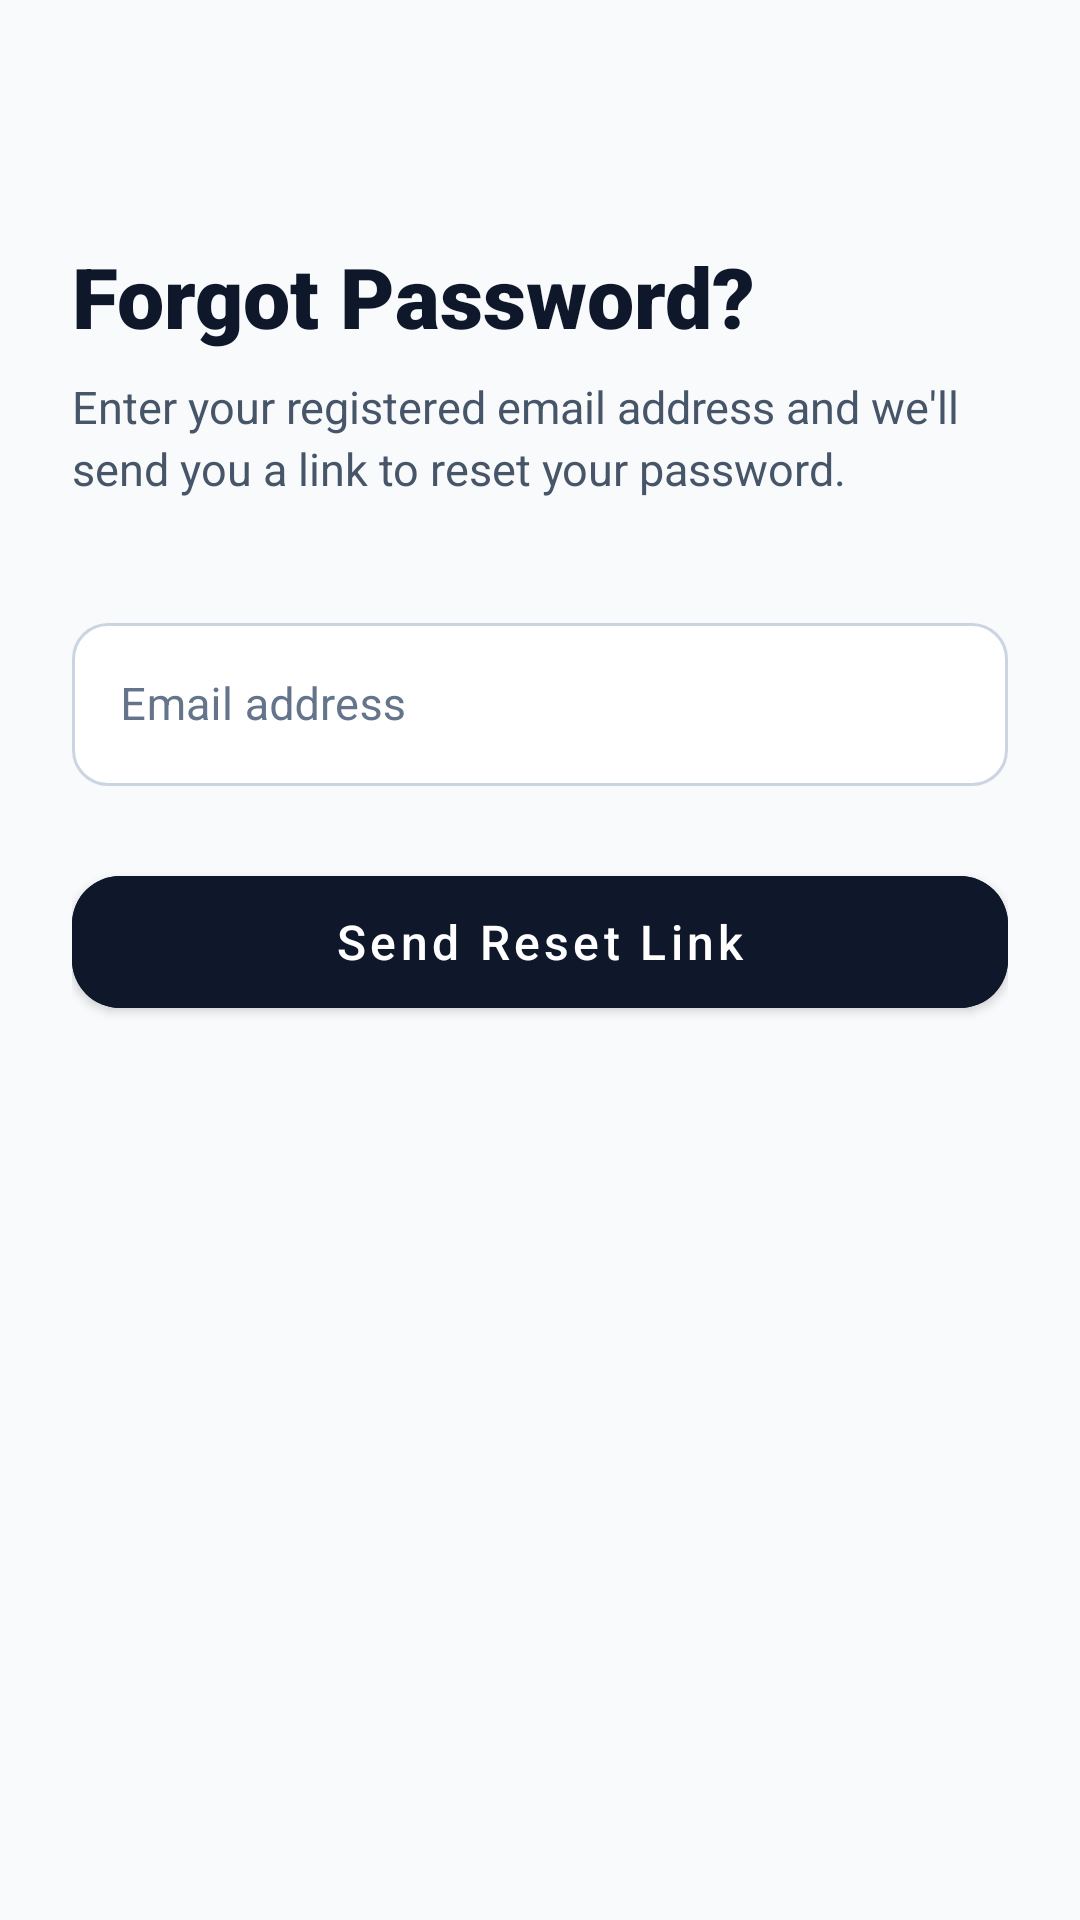

This screen was rendered from an Android layout file. Write that file and the resources it references.
<!-- AndroidManifest.xml: application theme Theme.NXTShift -->
<!-- res/layout/activity_forgot_password.xml -->
<?xml version="1.0" encoding="utf-8"?>
<androidx.core.widget.NestedScrollView
    xmlns:android="http://schemas.android.com/apk/res/android"
    xmlns:app="http://schemas.android.com/apk/res-auto"
    android:layout_width="match_parent"
    android:layout_height="match_parent"
    android:background="@color/bg_light"
    android:fillViewport="true">

    <androidx.constraintlayout.widget.ConstraintLayout
        android:layout_width="match_parent"
        android:layout_height="wrap_content"
        android:minHeight="500dp"
        android:padding="24dp">

        
        <ImageButton
            android:id="@+id/btnBack"
            android:layout_width="40dp"
            android:layout_height="40dp"
            android:layout_marginTop="8dp"
            android:background="?attr/selectableItemBackgroundBorderless"
            android:contentDescription="@string/btn_back"
            android:src="@drawable/ic_arrow_back"
            app:tint="@color/brand_primary"
            app:layout_constraintStart_toStartOf="parent"
            app:layout_constraintTop_toTopOf="parent" />

        
        <LinearLayout
            android:id="@+id/layoutHeader"
            android:layout_width="0dp"
            android:layout_height="wrap_content"
            android:layout_marginTop="56dp"
            android:orientation="vertical"
            app:layout_constraintEnd_toEndOf="parent"
            app:layout_constraintStart_toStartOf="parent"
            app:layout_constraintTop_toTopOf="parent">

            <TextView
                android:layout_width="wrap_content"
                android:layout_height="wrap_content"
                android:fontFamily="sans-serif-black"
                android:text="@string/forgot_password_title"
                android:textColor="@color/brand_primary"
                android:textSize="28sp" />

            <TextView
                android:layout_width="match_parent"
                android:layout_height="wrap_content"
                android:layout_marginTop="8dp"
                android:lineSpacingExtra="3dp"
                android:text="@string/forgot_password_desc"
                android:textColor="@color/text_secondary"
                android:textSize="15sp" />
        </LinearLayout>

        
        <com.google.android.material.textfield.TextInputLayout
            android:id="@+id/tilEmail"
            style="@style/Widget.MaterialComponents.TextInputLayout.OutlinedBox"
            android:layout_width="0dp"
            android:layout_height="wrap_content"
            android:layout_marginTop="36dp"
            android:hint="@string/hint_email"
            android:textColorHint="@color/text_muted"
            app:hintTextColor="@color/sl_text_input_hint"
            app:placeholderTextColor="@color/text_muted"
            app:boxBackgroundColor="@color/bg_card"
            app:boxCornerRadiusBottomEnd="12dp"
            app:boxCornerRadiusBottomStart="12dp"
            app:boxCornerRadiusTopEnd="12dp"
            app:boxCornerRadiusTopStart="12dp"
            app:boxStrokeColor="@color/sl_box_stroke"
            app:layout_constraintEnd_toEndOf="parent"
            app:layout_constraintStart_toStartOf="parent"
            app:layout_constraintTop_toBottomOf="@id/layoutHeader">

            <com.google.android.material.textfield.TextInputEditText
                android:id="@+id/etEmail"
                android:layout_width="match_parent"
                android:layout_height="wrap_content"
                android:inputType="textEmailAddress"
                android:textColor="@color/text_primary"
                android:textColorHint="@color/text_muted"
                android:textSize="15sp" />
        </com.google.android.material.textfield.TextInputLayout>

        
        <TextView
            android:id="@+id/tvErrorMessage"
            android:layout_width="0dp"
            android:layout_height="wrap_content"
            android:layout_marginTop="12dp"
            android:background="#1AEF4444"
            android:padding="12dp"
            android:textColor="#EF4444"
            android:textSize="13sp"
            android:visibility="gone"
            app:layout_constraintEnd_toEndOf="parent"
            app:layout_constraintStart_toStartOf="parent"
            app:layout_constraintTop_toBottomOf="@id/tilEmail" />

        
        <ProgressBar
            android:id="@+id/progressBar"
            android:layout_width="wrap_content"
            android:layout_height="wrap_content"
            android:layout_marginTop="16dp"
            android:visibility="gone"
            app:layout_constraintEnd_toEndOf="parent"
            app:layout_constraintStart_toStartOf="parent"
            app:layout_constraintTop_toBottomOf="@id/tvErrorMessage" />

        
        <com.google.android.material.button.MaterialButton
            android:id="@+id/btnSendReset"
            android:layout_width="0dp"
            android:layout_height="56dp"
            android:layout_marginTop="24dp"
            android:backgroundTint="@color/brand_primary"
            android:fontFamily="sans-serif-medium"
            android:text="@string/btn_send_reset"
            android:textColor="@color/text_on_dark"
            android:textSize="16sp"
            app:cornerRadius="16dp"
            app:layout_constraintEnd_toEndOf="parent"
            app:layout_constraintStart_toStartOf="parent"
            app:layout_constraintTop_toBottomOf="@id/progressBar" />

        
        <LinearLayout
            android:id="@+id/layoutSuccess"
            android:layout_width="0dp"
            android:layout_height="wrap_content"
            android:layout_marginTop="24dp"
            android:background="#1A10B981"
            android:orientation="vertical"
            android:padding="16dp"
            android:visibility="gone"
            app:layout_constraintEnd_toEndOf="parent"
            app:layout_constraintStart_toStartOf="parent"
            app:layout_constraintTop_toBottomOf="@id/btnSendReset">

            <TextView
                android:layout_width="wrap_content"
                android:layout_height="wrap_content"
                android:text="✓  Email Sent"
                android:textColor="@color/brand_accent_variant"
                android:textSize="16sp"
                android:textStyle="bold" />

            <TextView
                android:id="@+id/tvSuccessMessage"
                android:layout_width="match_parent"
                android:layout_height="wrap_content"
                android:layout_marginTop="4dp"
                android:textColor="@color/text_secondary"
                android:textSize="14sp" />
        </LinearLayout>

    </androidx.constraintlayout.widget.ConstraintLayout>

</androidx.core.widget.NestedScrollView>
<!-- resources referenced by this layout -->
<resources>
  <color name="bg_card">#FFFFFF</color>
  <color name="bg_light">#F8FAFC</color>
  <color name="brand_accent_variant">#059669</color>
  <color name="brand_primary">#0F172A</color>
  <color name="text_muted">#64748B</color>
  <color name="text_on_dark">#FFFFFF</color>
  <color name="text_primary">#0F172A</color>
  <color name="text_secondary">#475569</color>
  <string name="btn_back">Back</string>
  <string name="btn_send_reset">Send Reset Link</string>
  <string name="forgot_password_desc">Enter your registered email address and we\'ll send you a link to reset your password.</string>
  <string name="forgot_password_title">Forgot Password?</string>
  <string name="hint_email">Email address</string>
  <color name="brand_primary_variant">#1E293B</color>
  <color name="brand_accent">#10B981</color>
  <style name="Widget.NXTShift.TextInputLayout" parent="Widget.MaterialComponents.TextInputLayout.OutlinedBox">
          <item name="boxCornerRadiusTopStart">12dp</item>
          <item name="boxCornerRadiusTopEnd">12dp</item>
          <item name="boxCornerRadiusBottomStart">12dp</item>
          <item name="boxCornerRadiusBottomEnd">12dp</item>
          <item name="boxStrokeColor">@color/sl_box_stroke</item>
          <item name="boxStrokeWidth">1.5dp</item>
          <item name="boxStrokeWidthFocused">2dp</item>
          <item name="boxBackgroundColor">@color/bg_card</item>
          <item name="hintTextColor">@color/sl_text_input_hint</item>
          <item name="android:textColorHint">@color/text_muted</item>
          <item name="placeholderTextColor">@color/text_muted</item>
          <item name="helperTextTextColor">@color/text_secondary</item>
          <item name="errorTextColor">@color/status_error</item>
          <item name="endIconTint">@color/text_secondary</item>
          <item name="startIconTint">@color/text_secondary</item>
      </style>
  <style name="Widget.NXTShift.Button" parent="Widget.MaterialComponents.Button">
          <item name="cornerRadius">16dp</item>
          <item name="android:textAllCaps">false</item>
      </style>
  <style name="Widget.NXTShift.CardView" parent="Widget.MaterialComponents.CardView">
          <item name="cardCornerRadius">16dp</item>
          <item name="cardElevation">1dp</item>
          <item name="strokeColor">@color/border_light</item>
          <item name="strokeWidth">1dp</item>
      </style>
  <style name="Theme.NXTShift.Dialog" parent="ThemeOverlay.MaterialComponents.MaterialAlertDialog">
          <item name="android:background">@color/bg_card</item>
          <item name="colorSurface">@color/bg_card</item>
          <item name="colorOnSurface">@color/text_primary</item>
          <item name="android:textColorPrimary">@color/text_primary</item>
          <item name="android:textColorSecondary">@color/text_secondary</item>
          <item name="colorPrimary">@color/brand_primary</item>
          <item name="colorSecondary">@color/brand_accent</item>
          <item name="buttonBarPositiveButtonStyle">@style/Widget.NXTShift.DialogButton</item>
          <item name="buttonBarNegativeButtonStyle">@style/Widget.NXTShift.DialogButton</item>
          <item name="android:forceDarkAllowed" tools:targetApi="q">false</item>
      </style>
  <color name="status_error">#EF4444</color>
  <color name="border_light">#CBD5E1</color>
  <style name="Widget.NXTShift.DialogButton" parent="Widget.MaterialComponents.Button.TextButton">
          <item name="android:textColor">@color/brand_accent_variant</item>
          <item name="android:textStyle">bold</item>
      </style>
</resources>
